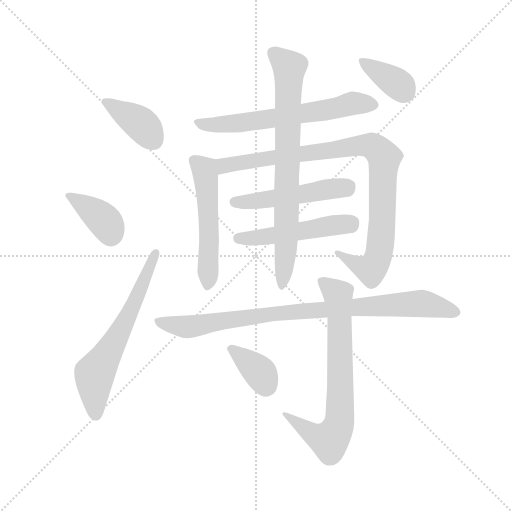
t = 0.00 s
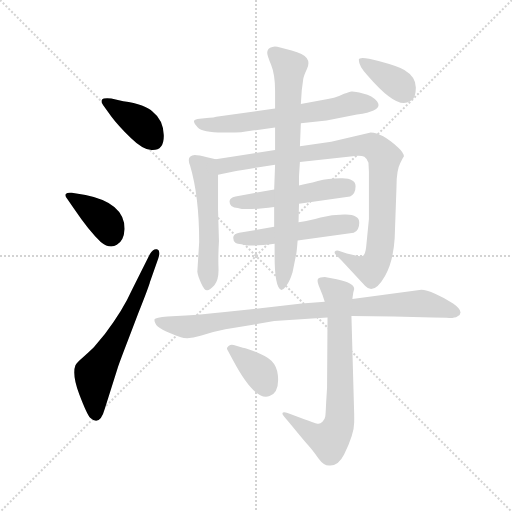
t = 1.91 s
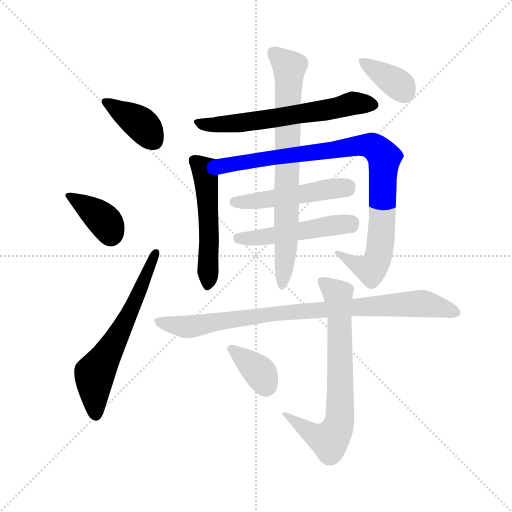
t = 3.82 s
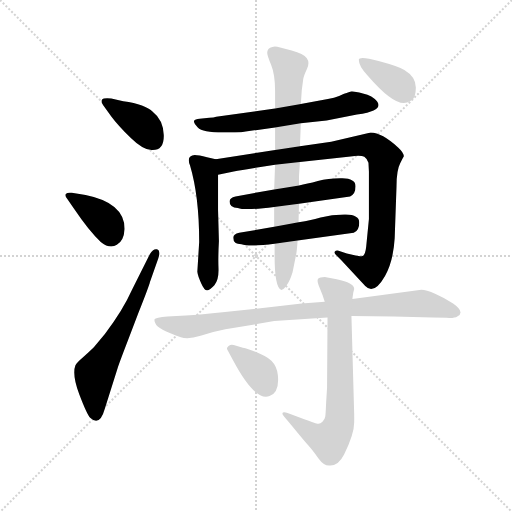
t = 5.73 s
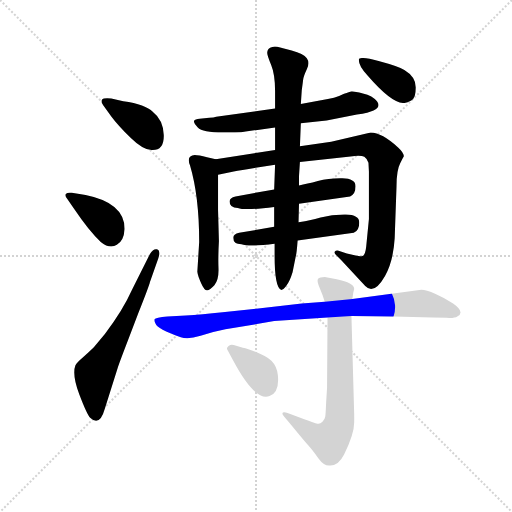
t = 7.64 s
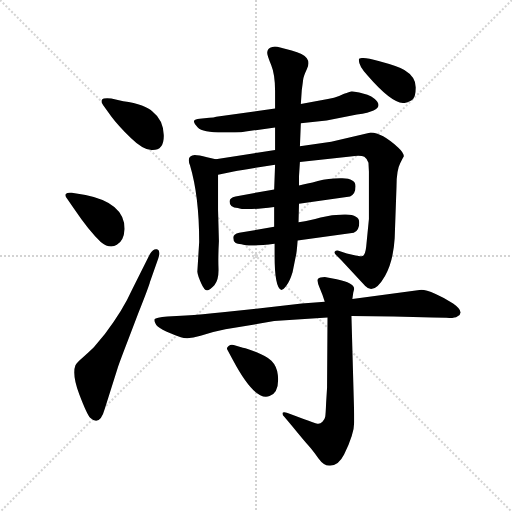
t = 9.55 s

The animated SVG that drew these frames (rendered in a browser with its animation timeline set to each time). Animation: 13 CSS @keyframes rules; one cycle of 9.55 s.

<svg version="1.1" viewBox="0 0 1024 1024" xmlns="http://www.w3.org/2000/svg">
  <g stroke="lightgray" stroke-dasharray="1,1" stroke-width="1" transform="scale(4, 4)">
    <line x1="0" y1="0" x2="256" y2="256"></line>
    <line x1="256" y1="0" x2="0" y2="256"></line>
    <line x1="128" y1="0" x2="128" y2="256"></line>
    <line x1="0" y1="128" x2="256" y2="128"></line>
  </g>
  <g transform="scale(0.92, -0.92) translate(60, -850)">
    <style type="text/css">
      
        @keyframes keyframes0 {
          from {
            stroke: blue;
            stroke-dashoffset: 393;
            stroke-width: 128;
          }
          56% {
            animation-timing-function: step-end;
            stroke: blue;
            stroke-dashoffset: 0;
            stroke-width: 128;
          }
          to {
            stroke: black;
            stroke-width: 1024;
          }
        }
        #make-me-a-hanzi-animation-0 {
          animation: keyframes0 0.56982421875s both;
          animation-delay: 0s;
          animation-timing-function: linear;
        }
      
        @keyframes keyframes1 {
          from {
            stroke: blue;
            stroke-dashoffset: 386;
            stroke-width: 128;
          }
          56% {
            animation-timing-function: step-end;
            stroke: blue;
            stroke-dashoffset: 0;
            stroke-width: 128;
          }
          to {
            stroke: black;
            stroke-width: 1024;
          }
        }
        #make-me-a-hanzi-animation-1 {
          animation: keyframes1 0.5641276041666666s both;
          animation-delay: 0.56982421875s;
          animation-timing-function: linear;
        }
      
        @keyframes keyframes2 {
          from {
            stroke: blue;
            stroke-dashoffset: 640;
            stroke-width: 128;
          }
          68% {
            animation-timing-function: step-end;
            stroke: blue;
            stroke-dashoffset: 0;
            stroke-width: 128;
          }
          to {
            stroke: black;
            stroke-width: 1024;
          }
        }
        #make-me-a-hanzi-animation-2 {
          animation: keyframes2 0.7708333333333334s both;
          animation-delay: 1.1339518229166665s;
          animation-timing-function: linear;
        }
      
        @keyframes keyframes3 {
          from {
            stroke: blue;
            stroke-dashoffset: 643;
            stroke-width: 128;
          }
          68% {
            animation-timing-function: step-end;
            stroke: blue;
            stroke-dashoffset: 0;
            stroke-width: 128;
          }
          to {
            stroke: black;
            stroke-width: 1024;
          }
        }
        #make-me-a-hanzi-animation-3 {
          animation: keyframes3 0.7732747395833334s both;
          animation-delay: 1.90478515625s;
          animation-timing-function: linear;
        }
      
        @keyframes keyframes4 {
          from {
            stroke: blue;
            stroke-dashoffset: 538;
            stroke-width: 128;
          }
          64% {
            animation-timing-function: step-end;
            stroke: blue;
            stroke-dashoffset: 0;
            stroke-width: 128;
          }
          to {
            stroke: black;
            stroke-width: 1024;
          }
        }
        #make-me-a-hanzi-animation-4 {
          animation: keyframes4 0.6878255208333334s both;
          animation-delay: 2.6780598958333335s;
          animation-timing-function: linear;
        }
      
        @keyframes keyframes5 {
          from {
            stroke: blue;
            stroke-dashoffset: 962;
            stroke-width: 128;
          }
          76% {
            animation-timing-function: step-end;
            stroke: blue;
            stroke-dashoffset: 0;
            stroke-width: 128;
          }
          to {
            stroke: black;
            stroke-width: 1024;
          }
        }
        #make-me-a-hanzi-animation-5 {
          animation: keyframes5 1.0328776041666667s both;
          animation-delay: 3.365885416666667s;
          animation-timing-function: linear;
        }
      
        @keyframes keyframes6 {
          from {
            stroke: blue;
            stroke-dashoffset: 506;
            stroke-width: 128;
          }
          62% {
            animation-timing-function: step-end;
            stroke: blue;
            stroke-dashoffset: 0;
            stroke-width: 128;
          }
          to {
            stroke: black;
            stroke-width: 1024;
          }
        }
        #make-me-a-hanzi-animation-6 {
          animation: keyframes6 0.6617838541666666s both;
          animation-delay: 4.398763020833334s;
          animation-timing-function: linear;
        }
      
        @keyframes keyframes7 {
          from {
            stroke: blue;
            stroke-dashoffset: 506;
            stroke-width: 128;
          }
          62% {
            animation-timing-function: step-end;
            stroke: blue;
            stroke-dashoffset: 0;
            stroke-width: 128;
          }
          to {
            stroke: black;
            stroke-width: 1024;
          }
        }
        #make-me-a-hanzi-animation-7 {
          animation: keyframes7 0.6617838541666666s both;
          animation-delay: 5.060546875000001s;
          animation-timing-function: linear;
        }
      
        @keyframes keyframes8 {
          from {
            stroke: blue;
            stroke-dashoffset: 781;
            stroke-width: 128;
          }
          72% {
            animation-timing-function: step-end;
            stroke: blue;
            stroke-dashoffset: 0;
            stroke-width: 128;
          }
          to {
            stroke: black;
            stroke-width: 1024;
          }
        }
        #make-me-a-hanzi-animation-8 {
          animation: keyframes8 0.8855794270833334s both;
          animation-delay: 5.722330729166668s;
          animation-timing-function: linear;
        }
      
        @keyframes keyframes9 {
          from {
            stroke: blue;
            stroke-dashoffset: 371;
            stroke-width: 128;
          }
          55% {
            animation-timing-function: step-end;
            stroke: blue;
            stroke-dashoffset: 0;
            stroke-width: 128;
          }
          to {
            stroke: black;
            stroke-width: 1024;
          }
        }
        #make-me-a-hanzi-animation-9 {
          animation: keyframes9 0.5519205729166666s both;
          animation-delay: 6.607910156250001s;
          animation-timing-function: linear;
        }
      
        @keyframes keyframes10 {
          from {
            stroke: blue;
            stroke-dashoffset: 906;
            stroke-width: 128;
          }
          75% {
            animation-timing-function: step-end;
            stroke: blue;
            stroke-dashoffset: 0;
            stroke-width: 128;
          }
          to {
            stroke: black;
            stroke-width: 1024;
          }
        }
        #make-me-a-hanzi-animation-10 {
          animation: keyframes10 0.9873046875s both;
          animation-delay: 7.159830729166668s;
          animation-timing-function: linear;
        }
      
        @keyframes keyframes11 {
          from {
            stroke: blue;
            stroke-dashoffset: 737;
            stroke-width: 128;
          }
          71% {
            animation-timing-function: step-end;
            stroke: blue;
            stroke-dashoffset: 0;
            stroke-width: 128;
          }
          to {
            stroke: black;
            stroke-width: 1024;
          }
        }
        #make-me-a-hanzi-animation-11 {
          animation: keyframes11 0.8497721354166666s both;
          animation-delay: 8.147135416666668s;
          animation-timing-function: linear;
        }
      
        @keyframes keyframes12 {
          from {
            stroke: blue;
            stroke-dashoffset: 369;
            stroke-width: 128;
          }
          55% {
            animation-timing-function: step-end;
            stroke: blue;
            stroke-dashoffset: 0;
            stroke-width: 128;
          }
          to {
            stroke: black;
            stroke-width: 1024;
          }
        }
        #make-me-a-hanzi-animation-12 {
          animation: keyframes12 0.55029296875s both;
          animation-delay: 8.996907552083334s;
          animation-timing-function: linear;
        }
      
    </style>
    
      <path d="M 272 524 Q 297 524 296 556.5 Q 295 589 272 607 Q 257 623 208 630 L 182 636 Q 165 638 162 633.5 Q 159 629 164 622 L 182 597 Q 196 578 224.5 550 Q 253 522 272 524 Z" fill="lightgray"></path>
    
      <path d="M 101 396 Q 134 347 159 324 Q 179 308 194 318 Q 209 325 211 352 Q 211 409 126 426 L 96 431 Q 86 432 83 428.5 Q 80 425 86 418 L 101 396 Z" fill="lightgray"></path>
    
      <path d="M 227 220 Q 207 175 168 124 L 144 95 Q 133 84 120 73 Q 107 62 104 56 Q 96 36 112.5 -7.5 Q 129 -51 136 -58 Q 157 -78 168 -38 L 197 54 Q 200 63 218 110 L 241 170 Q 264 228 266 237 L 284 288 Q 290 306 281.5 308 Q 273 310 266 298 L 227 220 Z" fill="lightgray"></path>
    
      <path d="M 594 582 L 650 588 L 716 601 Q 742 605 752 610 Q 769 618 759.5 630 Q 750 642 729 647 Q 708 652 704 651 Q 700 650 688 646 Q 669 636 638 632 L 594 624 L 538 614 L 410 596 Q 405 594 395 594 L 374 592 Q 364 591 362 587.5 Q 360 584 370 573 Q 380 562 425 562 L 451 562 Q 466 562 474 564 L 538 573 L 594 582 Z" fill="lightgray"></path>
    
      <path d="M 409 504 L 390 508 Q 364 515 358 512 Q 346 508 353 491 Q 373 424 373 324 L 369 259 Q 370 250 377 235 Q 384 219 390 219 Q 395 218 406 230 Q 416 242 415 267 Q 414 291 416 326 L 414 394 L 414 470 C 414 500 414 503 409 504 Z" fill="lightgray"></path>
    
      <path d="M 660 542 L 592 532 L 538 524 L 409 504 C 379 499 385 464 414 470 L 448 477 Q 470 481 538 492 L 592 498 L 702 510 Q 725 513 732 509 Q 738 505 741 496 L 742 477 L 742 374 L 736 313 Q 734 296 729 294 Q 723 291 706 296 L 694 299 L 676 305 Q 670 306 668 303 Q 666 300 670 296 L 682 284 L 734 228 Q 753 208 777 250 Q 795 282 798 332 L 802 445 Q 802 480 810 495 Q 817 510 818 510 Q 818 518 806 529 Q 770 562 746 562 L 660 542 Z" fill="lightgray"></path>
    
      <path d="M 536 438 L 452 423 Q 439 420 439 412 Q 439 398 457 398 Q 473 392 536 400 L 590 407 L 701 423 Q 713 428 713 445 Q 713 462 684 462.5 Q 655 463 631 456.5 Q 607 450 590 447 L 536 438 Z" fill="lightgray"></path>
    
      <path d="M 536 357 L 460 344 Q 447 341 447 333 Q 447 319 465 319 Q 481 313 537 320 L 587 327 L 709 344 Q 721 349 721 366 Q 721 383 692 383.5 Q 663 384 637 377 Q 611 370 603 369 L 589 367 L 536 357 Z" fill="lightgray"></path>
    
      <path d="M 592 532 L 594 582 L 594 624 L 596 654 Q 598 668 599 676.5 Q 600 685 607 699.5 Q 614 714 607 723.5 Q 600 733 574 740 L 549 747 Q 538 750 532 748 Q 520 745 521 734 Q 521 729 529.5 708.5 Q 538 688 538 652 L 538 614 L 538 573 L 538 524 L 538 492 L 536 438 L 536 400 L 536 358 L 536 357 L 537 320 L 537 294 Q 537 226 551 220 Q 554 218 562 228 Q 570 238 576 258 L 583 293 Q 585 299 587 327 L 589 367 L 590 407 L 590 447 L 590 467 L 592 498 L 592 532 Z" fill="lightgray"></path>
    
      <path d="M 720 720 Q 720 705 740 685 Q 791 626 818 626 Q 824 626 834 631.5 Q 844 637 844 660 Q 844 683 819 698 Q 806 706 763 717.5 Q 720 729 720 720 Z" fill="lightgray"></path>
    
      <path d="M 646 194 L 596 190 L 424 171 Q 378 166 344 164 L 304 162 Q 278 160 276 156 Q 275 152 278 147 Q 282 135 333 117 Q 348 111 376 120 Q 404 129 430 134 L 536 152 L 652 160 L 704 163 L 796 162 L 880 160 L 910 159 Q 929 158 934 162 Q 952 171 925 190 Q 908 202 887 211 Q 866 220 856 220 L 706 200 L 646 194 Z" fill="lightgray"></path>
    
      <path d="M 652 160 L 651 7 L 649 -25 Q 648 -50 647 -56 Q 646 -62 641 -67 Q 636 -72 630 -71 Q 624 -70 600 -61 L 571 -50 Q 558 -44 555 -47 Q 552 -50 558 -56 L 574 -75 Q 601 -108 610 -118 Q 619 -128 632 -146 Q 645 -164 658 -162 Q 676 -162 688 -138 Q 710 -94 710 -68 L 710 -51 L 704 163 L 706 200 L 708 214 L 710 222 Q 710 235 672 243 L 646 248 Q 635 248 631.5 244 Q 628 240 635 224 Q 642 208 646 194 L 652 160 Z" fill="lightgray"></path>
    
      <path d="M 448 100 Q 442 102 437 98 Q 432 94 434 90 L 446 68 Q 495 -24 526 -11 Q 548 -3 544 35 Q 542 54 530 66 Q 518 76 498 84 Q 478 92 468 94 L 448 100 Z" fill="lightgray"></path>
    
    
      <clipPath id="make-me-a-hanzi-clip-0">
        <path d="M 272 524 Q 297 524 296 556.5 Q 295 589 272 607 Q 257 623 208 630 L 182 636 Q 165 638 162 633.5 Q 159 629 164 622 L 182 597 Q 196 578 224.5 550 Q 253 522 272 524 Z"></path>
      </clipPath>
      <path clip-path="url(#make-me-a-hanzi-clip-0)" d="M 168 629 L 245 581 L 274 545" fill="none" id="make-me-a-hanzi-animation-0" stroke-dasharray="265 530" stroke-linecap="round"></path>
    
      <clipPath id="make-me-a-hanzi-clip-1">
        <path d="M 101 396 Q 134 347 159 324 Q 179 308 194 318 Q 209 325 211 352 Q 211 409 126 426 L 96 431 Q 86 432 83 428.5 Q 80 425 86 418 L 101 396 Z"></path>
      </clipPath>
      <path clip-path="url(#make-me-a-hanzi-clip-1)" d="M 90 425 L 163 374 L 181 337" fill="none" id="make-me-a-hanzi-animation-1" stroke-dasharray="258 516" stroke-linecap="round"></path>
    
      <clipPath id="make-me-a-hanzi-clip-2">
        <path d="M 227 220 Q 207 175 168 124 L 144 95 Q 133 84 120 73 Q 107 62 104 56 Q 96 36 112.5 -7.5 Q 129 -51 136 -58 Q 157 -78 168 -38 L 197 54 Q 200 63 218 110 L 241 170 Q 264 228 266 237 L 284 288 Q 290 306 281.5 308 Q 273 310 266 298 L 227 220 Z"></path>
      </clipPath>
      <path clip-path="url(#make-me-a-hanzi-clip-2)" d="M 148 -51 L 146 34 L 231 186 L 279 301" fill="none" id="make-me-a-hanzi-animation-2" stroke-dasharray="512 1024" stroke-linecap="round"></path>
    
      <clipPath id="make-me-a-hanzi-clip-3">
        <path d="M 594 582 L 650 588 L 716 601 Q 742 605 752 610 Q 769 618 759.5 630 Q 750 642 729 647 Q 708 652 704 651 Q 700 650 688 646 Q 669 636 638 632 L 594 624 L 538 614 L 410 596 Q 405 594 395 594 L 374 592 Q 364 591 362 587.5 Q 360 584 370 573 Q 380 562 425 562 L 451 562 Q 466 562 474 564 L 538 573 L 594 582 Z"></path>
      </clipPath>
      <path clip-path="url(#make-me-a-hanzi-clip-3)" d="M 369 586 L 415 578 L 641 609 L 707 625 L 751 622" fill="none" id="make-me-a-hanzi-animation-3" stroke-dasharray="515 1030" stroke-linecap="round"></path>
    
      <clipPath id="make-me-a-hanzi-clip-4">
        <path d="M 409 504 L 390 508 Q 364 515 358 512 Q 346 508 353 491 Q 373 424 373 324 L 369 259 Q 370 250 377 235 Q 384 219 390 219 Q 395 218 406 230 Q 416 242 415 267 Q 414 291 416 326 L 414 394 L 414 470 C 414 500 414 503 409 504 Z"></path>
      </clipPath>
      <path clip-path="url(#make-me-a-hanzi-clip-4)" d="M 363 500 L 384 478 L 388 462 L 394 359 L 391 227" fill="none" id="make-me-a-hanzi-animation-4" stroke-dasharray="410 820" stroke-linecap="round"></path>
    
      <clipPath id="make-me-a-hanzi-clip-5">
        <path d="M 660 542 L 592 532 L 538 524 L 409 504 C 379 499 385 464 414 470 L 448 477 Q 470 481 538 492 L 592 498 L 702 510 Q 725 513 732 509 Q 738 505 741 496 L 742 477 L 742 374 L 736 313 Q 734 296 729 294 Q 723 291 706 296 L 694 299 L 676 305 Q 670 306 668 303 Q 666 300 670 296 L 682 284 L 734 228 Q 753 208 777 250 Q 795 282 798 332 L 802 445 Q 802 480 810 495 Q 817 510 818 510 Q 818 518 806 529 Q 770 562 746 562 L 660 542 Z"></path>
      </clipPath>
      <path clip-path="url(#make-me-a-hanzi-clip-5)" d="M 419 476 L 433 492 L 533 508 L 715 533 L 747 533 L 758 527 L 775 508 L 771 368 L 761 288 L 751 270 L 740 265 L 673 301" fill="none" id="make-me-a-hanzi-animation-5" stroke-dasharray="834 1668" stroke-linecap="round"></path>
    
      <clipPath id="make-me-a-hanzi-clip-6">
        <path d="M 536 438 L 452 423 Q 439 420 439 412 Q 439 398 457 398 Q 473 392 536 400 L 590 407 L 701 423 Q 713 428 713 445 Q 713 462 684 462.5 Q 655 463 631 456.5 Q 607 450 590 447 L 536 438 Z"></path>
      </clipPath>
      <path clip-path="url(#make-me-a-hanzi-clip-6)" d="M 450 411 L 522 415 L 697 445" fill="none" id="make-me-a-hanzi-animation-6" stroke-dasharray="378 756" stroke-linecap="round"></path>
    
      <clipPath id="make-me-a-hanzi-clip-7">
        <path d="M 536 357 L 460 344 Q 447 341 447 333 Q 447 319 465 319 Q 481 313 537 320 L 587 327 L 709 344 Q 721 349 721 366 Q 721 383 692 383.5 Q 663 384 637 377 Q 611 370 603 369 L 589 367 L 536 357 Z"></path>
      </clipPath>
      <path clip-path="url(#make-me-a-hanzi-clip-7)" d="M 458 332 L 525 335 L 705 366" fill="none" id="make-me-a-hanzi-animation-7" stroke-dasharray="378 756" stroke-linecap="round"></path>
    
      <clipPath id="make-me-a-hanzi-clip-8">
        <path d="M 592 532 L 594 582 L 594 624 L 596 654 Q 598 668 599 676.5 Q 600 685 607 699.5 Q 614 714 607 723.5 Q 600 733 574 740 L 549 747 Q 538 750 532 748 Q 520 745 521 734 Q 521 729 529.5 708.5 Q 538 688 538 652 L 538 614 L 538 573 L 538 524 L 538 492 L 536 438 L 536 400 L 536 358 L 536 357 L 537 320 L 537 294 Q 537 226 551 220 Q 554 218 562 228 Q 570 238 576 258 L 583 293 Q 585 299 587 327 L 589 367 L 590 407 L 590 447 L 590 467 L 592 498 L 592 532 Z"></path>
      </clipPath>
      <path clip-path="url(#make-me-a-hanzi-clip-8)" d="M 533 736 L 569 704 L 562 321 L 554 228" fill="none" id="make-me-a-hanzi-animation-8" stroke-dasharray="653 1306" stroke-linecap="round"></path>
    
      <clipPath id="make-me-a-hanzi-clip-9">
        <path d="M 720 720 Q 720 705 740 685 Q 791 626 818 626 Q 824 626 834 631.5 Q 844 637 844 660 Q 844 683 819 698 Q 806 706 763 717.5 Q 720 729 720 720 Z"></path>
      </clipPath>
      <path clip-path="url(#make-me-a-hanzi-clip-9)" d="M 727 716 L 806 667 L 820 650" fill="none" id="make-me-a-hanzi-animation-9" stroke-dasharray="243 486" stroke-linecap="round"></path>
    
      <clipPath id="make-me-a-hanzi-clip-10">
        <path d="M 646 194 L 596 190 L 424 171 Q 378 166 344 164 L 304 162 Q 278 160 276 156 Q 275 152 278 147 Q 282 135 333 117 Q 348 111 376 120 Q 404 129 430 134 L 536 152 L 652 160 L 704 163 L 796 162 L 880 160 L 910 159 Q 929 158 934 162 Q 952 171 925 190 Q 908 202 887 211 Q 866 220 856 220 L 706 200 L 646 194 Z"></path>
      </clipPath>
      <path clip-path="url(#make-me-a-hanzi-clip-10)" d="M 282 153 L 350 139 L 542 168 L 837 190 L 926 175" fill="none" id="make-me-a-hanzi-animation-10" stroke-dasharray="778 1556" stroke-linecap="round"></path>
    
      <clipPath id="make-me-a-hanzi-clip-11">
        <path d="M 652 160 L 651 7 L 649 -25 Q 648 -50 647 -56 Q 646 -62 641 -67 Q 636 -72 630 -71 Q 624 -70 600 -61 L 571 -50 Q 558 -44 555 -47 Q 552 -50 558 -56 L 574 -75 Q 601 -108 610 -118 Q 619 -128 632 -146 Q 645 -164 658 -162 Q 676 -162 688 -138 Q 710 -94 710 -68 L 710 -51 L 704 163 L 706 200 L 708 214 L 710 222 Q 710 235 672 243 L 646 248 Q 635 248 631.5 244 Q 628 240 635 224 Q 642 208 646 194 L 652 160 Z"></path>
      </clipPath>
      <path clip-path="url(#make-me-a-hanzi-clip-11)" d="M 641 239 L 675 210 L 677 -71 L 656 -107 L 618 -92 L 558 -51" fill="none" id="make-me-a-hanzi-animation-11" stroke-dasharray="609 1218" stroke-linecap="round"></path>
    
      <clipPath id="make-me-a-hanzi-clip-12">
        <path d="M 448 100 Q 442 102 437 98 Q 432 94 434 90 L 446 68 Q 495 -24 526 -11 Q 548 -3 544 35 Q 542 54 530 66 Q 518 76 498 84 Q 478 92 468 94 L 448 100 Z"></path>
      </clipPath>
      <path clip-path="url(#make-me-a-hanzi-clip-12)" d="M 444 91 L 507 38 L 518 9" fill="none" id="make-me-a-hanzi-animation-12" stroke-dasharray="241 482" stroke-linecap="round"></path>
    
  </g>
</svg>
